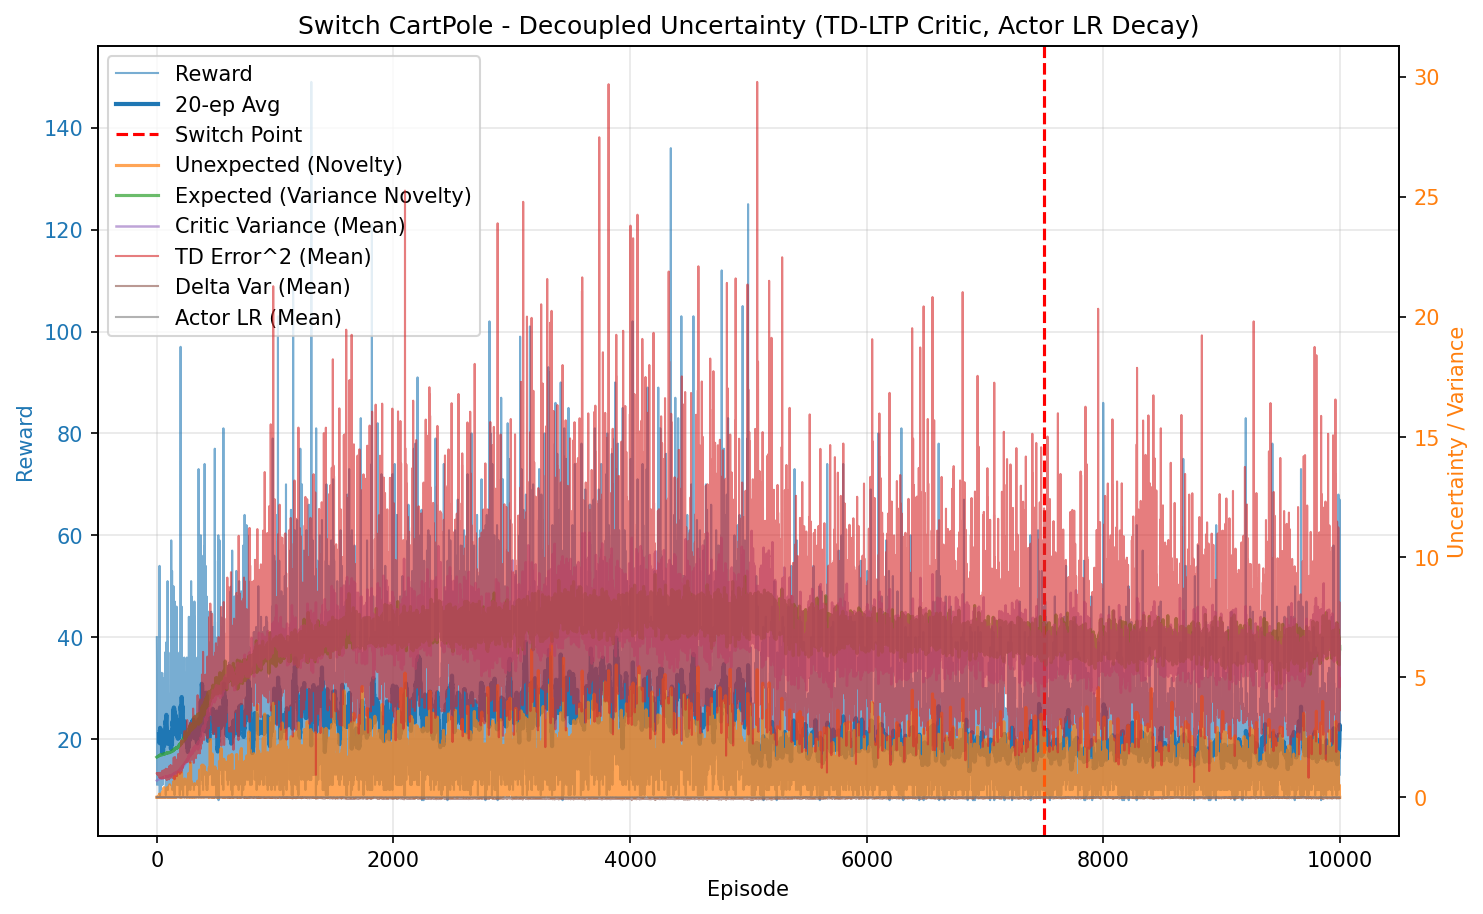

The file beside this chart, header and first rows:
episode, reward, unexpected_uncertainty, expected_uncertainty, mean_variance, mean_td_error_sq, mean_delta_var, mean_actor_lr, mean_abs_td
0, 40.0, 8.533470558359435e-06, 1.673, 0.6973, 0.9945, 9.003918273834968e-05, 0.003, 0.9972
1, 35.0, 3.4615869041069696e-09, 1.678, 0.7039, 0.9885, 8.449670512514325e-05, 0.003, 0.9941
2, 11.0, 2.9734805090802667e-10, 1.681, 0.7074, 0.9762, 7.936153385584565e-05, 0.003, 0.9876
3, 21.0, 2.742551697958367e-12, 1.685, 0.7109, 0.9659, 7.43948985674343e-05, 0.003, 0.9825
4, 20.0, 0.009784, 1.688, 0.7142, 1.001, 8.29803452493824e-05, 0.003, 0.9998
5, 18.0, 0.0001762, 1.691, 0.7179, 0.9709, 7.252212286197906e-05, 0.003, 0.9846
6, 16.0, 4.960897426948758e-06, 1.694, 0.7206, 0.9731, 7.206812037651879e-05, 0.003, 0.9855
7, 13.0, 2.727282202567102e-07, 1.699, 0.7229, 0.9468, 6.475494385170621e-05, 0.003, 0.9715
8, 17.0, 6.1412935556077e-09, 1.701, 0.7267, 0.9623, 6.744543280272683e-05, 0.003, 0.9791
9, 23.0, 3.6251798560581485e-11, 1.705, 0.7309, 0.9456, 6.196804901592417e-05, 0.003, 0.9701
10, 19.0, 5.224434767646248e-13, 1.705, 0.7337, 0.9604, 6.386099461077682e-05, 0.003, 0.9779
11, 13.0, 2.87216338779213e-14, 1.709, 0.7345, 0.9489, 6.41047086430064e-05, 0.003, 0.9699
12, 29.0, 0.02842, 1.71, 0.7365, 0.9846, 6.991188840772258e-05, 0.003, 0.9895
13, 22.0, 0.0009745, 1.716, 0.742, 0.942, 5.803482993972219e-05, 0.003, 0.9667
14, 21.0, 0.006852, 1.718, 0.7452, 0.9814, 6.701208356272033e-05, 0.003, 0.9861
15, 12.0, 0.0004709, 1.722, 0.7471, 0.9086, 4.9144728723541426e-05, 0.003, 0.9473
16, 28.0, 0.05909, 1.724, 0.7506, 1.017, 7.21591279935946e-05, 0.003, 1.004
17, 17.0, 0.001331, 1.728, 0.7505, 0.9329, 5.372847078342623e-05, 0.003, 0.9591
18, 13.0, 7.314564341547237e-05, 1.725, 0.7575, 0.8606, 3.403930041598467e-05, 0.003, 0.9227
19, 31.0, 7.243993654664354e-08, 1.73, 0.7613, 0.9346, 4.9047583437340215e-05, 0.003, 0.9613
20, 22.0, 0.0005728, 1.734, 0.7604, 0.9417, 5.452621125542252e-05, 0.003, 0.962
21, 19.0, 8.254973441616678e-06, 1.733, 0.766, 0.92, 4.422434919549452e-05, 0.003, 0.9515
22, 11.0, 7.090968192218443e-07, 1.741, 0.7636, 0.8694, 3.678327676806862e-05, 0.003, 0.9156
23, 54.0, 0.1275, 1.745, 0.7694, 1.005, 6.330985481509196e-05, 0.003, 0.9947
24, 12.0, 0.01003, 1.743, 0.7748, 0.9089, 3.7880752028788644e-05, 0.003, 0.9387
25, 9.0, 0.001346, 1.745, 0.7709, 0.8259, 2.281293252228562e-05, 0.003, 0.8919
26, 50.0, 0.1254, 1.753, 0.7815, 1.02, 6.269584709981069e-05, 0.003, 1
27, 9.0, 0.01683, 1.753, 0.7825, 0.8108, 1.8212512198613317e-05, 0.003, 0.8731
28, 30.0, 0.05583, 1.76, 0.787, 0.9573, 4.782106302756748e-05, 0.003, 0.9645
29, 14.0, 0.002455, 1.762, 0.7853, 0.8913, 3.483976642964011e-05, 0.003, 0.918
30, 13.0, 0.001138, 1.758, 0.7871, 0.9552, 3.5670831122624176e-05, 0.003, 0.9591
31, 23.0, 0.005423, 1.762, 0.7883, 0.918, 3.1954530543635316e-05, 0.003, 0.9374
32, 14.0, 0.0002385, 1.766, 0.7899, 0.889, 2.1297299456528194e-05, 0.003, 0.9218
33, 21.0, 2.1997960318914554e-06, 1.764, 0.7936, 0.894, 2.467608461089554e-05, 0.003, 0.9288
34, 10.0, 2.3620130037110947e-07, 1.761, 0.7866, 0.8731, 1.8321918522412514e-05, 0.003, 0.8975
35, 12.0, 1.623162976586542e-08, 1.768, 0.7985, 0.8333, 9.706301638403875e-06, 0.003, 0.8848
36, 21.0, 1.497103600950629e-10, 1.764, 0.802, 0.8612, 1.4336988148902013e-05, 0.003, 0.9073
37, 13.0, 8.230414086152691e-12, 1.766, 0.7933, 0.8921, 1.4662705041047821e-05, 0.003, 0.9179
38, 11.0, 7.069871866512711e-13, 1.764, 0.7943, 0.7843, -4.7885891034137055e-06, 0.003, 0.8553
39, 12.0, 4.8583789525732146e-14, 1.763, 0.7889, 0.8905, 1.0534804715771765e-05, 0.003, 0.913
40, 19.0, 0.02108, 1.766, 0.7942, 0.885, 1.6845330370364605e-05, 0.003, 0.9166
41, 28.0, 0.02434, 1.766, 0.8039, 0.9542, 4.7089037858890836e-05, 0.003, 0.9441
42, 33.0, 0.001633, 1.765, 0.7994, 0.8809, 1.6765436803665947e-05, 0.003, 0.9168
43, 28.0, 0.1373, 1.775, 0.8049, 1.048, 6.046563553591598e-05, 0.003, 0.9894
44, 18.0, 0.05252, 1.774, 0.8064, 0.9154, 2.4089083599007246e-05, 0.003, 0.9241
45, 14.0, 0.00231, 1.776, 0.8111, 0.8152, 3.709236209186429e-06, 0.003, 0.8638
46, 13.0, 0.000127, 1.773, 0.8055, 0.8216, -2.3085145291979355e-05, 0.003, 0.8619
47, 18.0, 0.209, 1.778, 0.8124, 1.104, 7.562591759540639e-05, 0.003, 1.003
48, 11.0, 0.09561, 1.78, 0.8024, 0.9643, 6.619562330202079e-06, 0.003, 0.9295
49, 26.0, 0.2353, 1.786, 0.8143, 0.9824, 3.738439106502485e-05, 0.003, 0.9595
50, 16.0, 0.08544, 1.782, 0.8134, 0.963, 2.4367142666251736e-05, 0.003, 0.9328
51, 18.0, 0.06908, 1.783, 0.8159, 0.9494, 2.007336413014431e-05, 0.003, 0.9272
52, 18.0, 0.001244, 1.787, 0.8207, 0.7783, -1.3486824277842758e-05, 0.003, 0.8486
53, 15.0, 0.001532, 1.785, 0.8157, 0.8387, -1.0647401904885833e-05, 0.003, 0.8639
54, 25.0, 0.1819, 1.789, 0.8123, 0.9938, 3.954738437308847e-05, 0.003, 0.972
55, 20.0, 0.2104, 1.791, 0.8177, 1.008, 3.287311728353383e-05, 0.003, 0.9738
56, 14.0, 0.07904, 1.787, 0.8171, 0.8972, -1.7130247862809749e-06, 0.003, 0.9153
57, 17.0, 0.07096, 1.794, 0.8201, 0.9196, 1.1709172305725197e-05, 0.003, 0.935
58, 13.0, 0.003901, 1.794, 0.8235, 0.8253, -1.4161756240161832e-05, 0.003, 0.8663
59, 16.0, 0.1124, 1.797, 0.8202, 1.001, 3.764096865520994e-05, 0.003, 0.9649
... 9,940 more rows
